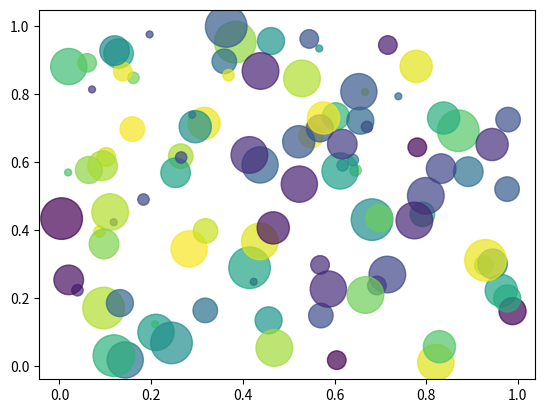

Recreate this plot in Python.
import matplotlib.pyplot as plt
import numpy as np

# 绘制10种大小 100种颜色的散点图
# 创建x
np.random.seed(0)
x = np.random.rand(100)
y = np.random.rand(100)
size = np.random.rand(10) * 1000
color = np.random.rand(100)
# 绘制散点图
plt.scatter(x, y, sizes=size, c=color, alpha=0.7)
plt.show()
